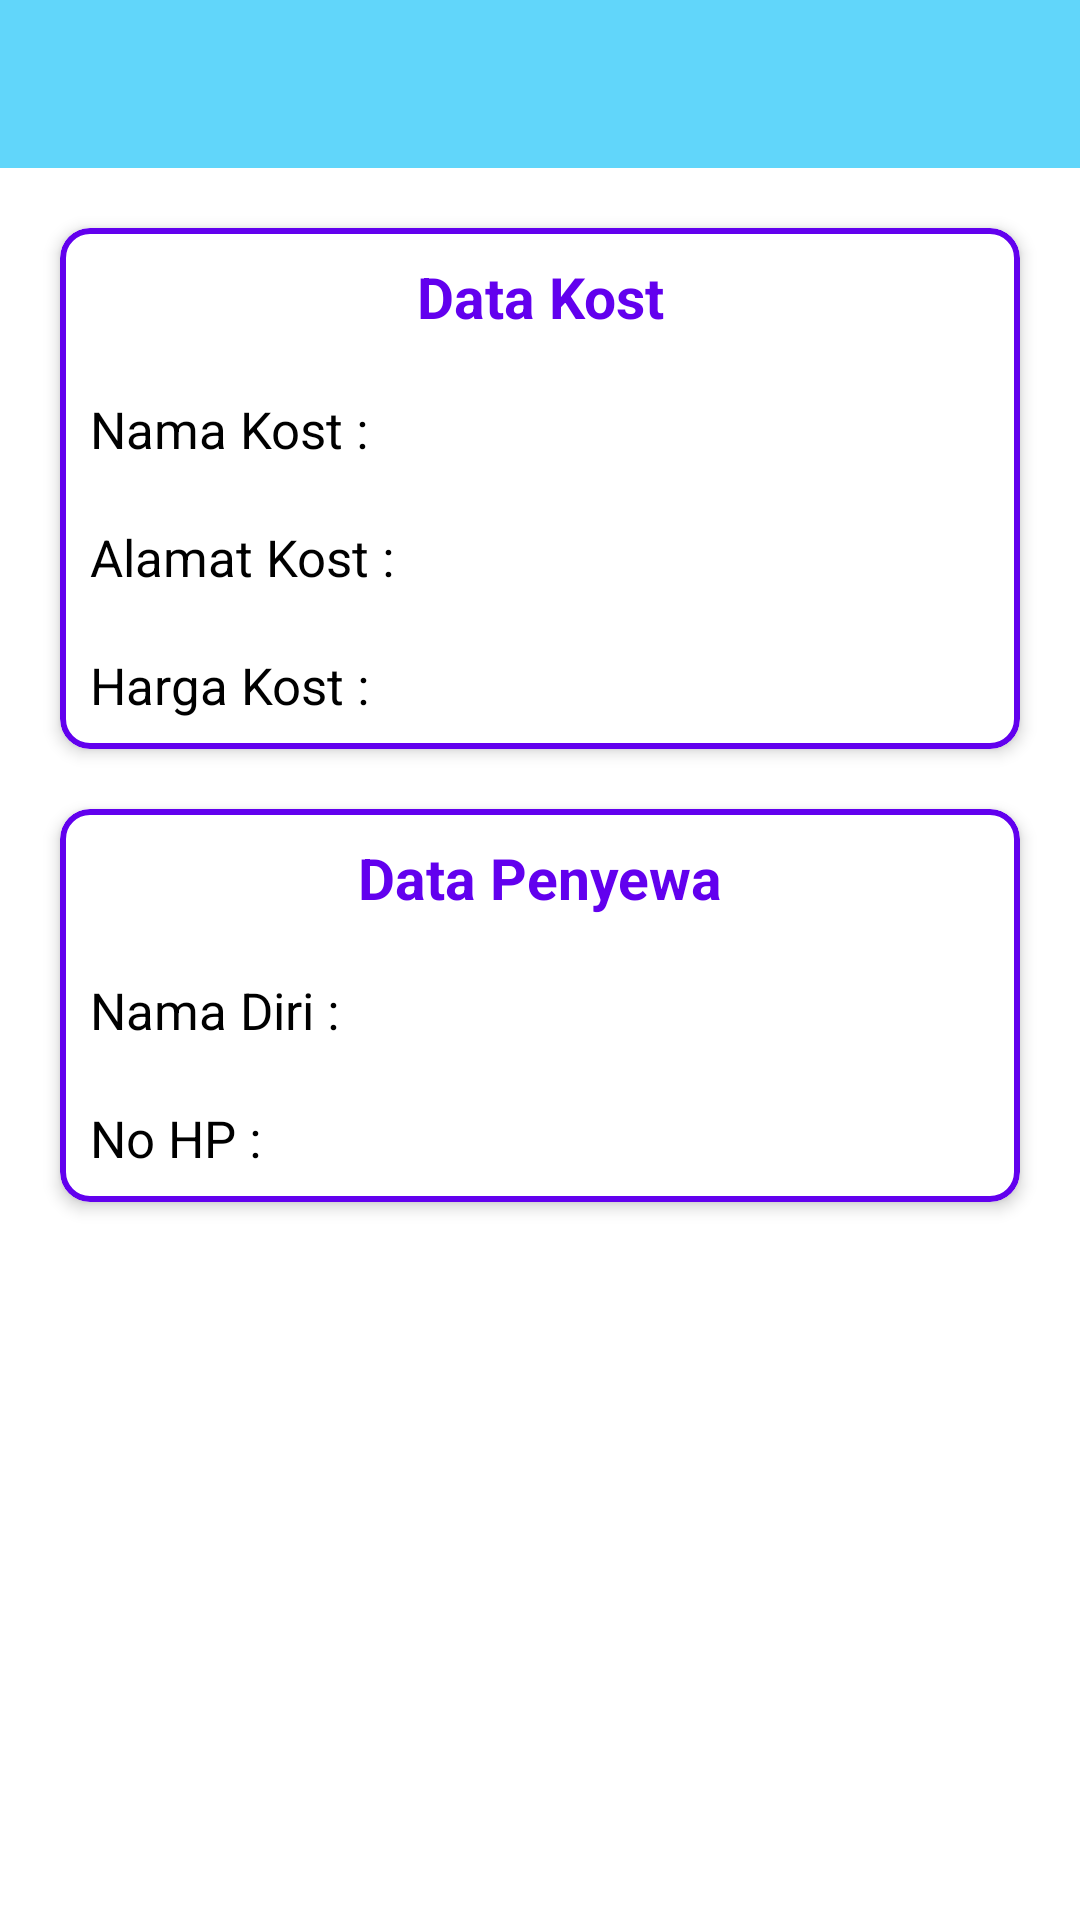

Write the Android layout XML for this screen, with the resource values it uses.
<!-- AndroidManifest.xml: application theme Theme.Tubespapb -->
<!-- res/layout/activity_detailriwayat.xml -->
<?xml version="1.0" encoding="utf-8"?>
<RelativeLayout xmlns:android="http://schemas.android.com/apk/res/android"
    xmlns:app="http://schemas.android.com/apk/res-auto"
    xmlns:tools="http://schemas.android.com/tools"
    android:layout_width="match_parent"
    android:layout_height="match_parent"
    tools:context=".DetailriwayatActivity">

    <androidx.appcompat.widget.Toolbar
        android:id="@+id/tbDetailHistoriKost"
        android:layout_width="match_parent"
        android:layout_height="?attr/actionBarSize"
        android:background="?attr/colorPrimary"
        android:theme="@style/ThemeOverlay.AppCompat.Dark.ActionBar"/>

    <ScrollView
        android:layout_width="match_parent"
        android:layout_height="wrap_content"
        android:clipToPadding="false"
        android:fillViewport="false"
        android:layout_below="@+id/tbDetailHistoriKost"
        android:scrollbars="none">

        <LinearLayout
            android:layout_width="match_parent"
            android:layout_height="wrap_content"
            android:layout_margin="10dp"
            android:orientation="vertical">

            <com.google.android.material.card.MaterialCardView
                android:layout_width="match_parent"
                android:layout_height="wrap_content"
                android:layout_margin="10dp"
                app:cardCornerRadius="10dp"
                app:cardElevation="3dp"
                app:strokeColor="@color/design_default_color_primary"
                app:strokeWidth="2dp">

                <RelativeLayout
                    android:layout_width="wrap_content"
                    android:layout_height="wrap_content"
                    android:layout_marginStart="10dp"
                    android:layout_marginTop="10dp"
                    android:layout_marginEnd="10dp"
                    android:layout_marginBottom="10dp">

                    <TextView
                        android:id="@+id/idDtKost"
                        android:layout_width="match_parent"
                        android:layout_height="wrap_content"
                        android:gravity="center"
                        android:text="Data Kost"
                        android:textColor="@color/design_default_color_primary"
                        android:textSize="19sp"
                        android:textStyle="bold" />

                    <TextView
                        android:id="@+id/txtNmKostDetail"
                        android:layout_width="wrap_content"
                        android:layout_height="wrap_content"
                        android:layout_below="@+id/idDtKost"
                        android:layout_marginTop="20dp"
                        android:text="@string/nama_kost"
                        android:textColor="@android:color/black"
                        android:textSize="17sp" />

                    <TextView
                        android:id="@+id/txtalmtKostDetail"
                        android:layout_width="wrap_content"
                        android:layout_height="wrap_content"
                        android:layout_below="@+id/txtNmKostDetail"
                        android:layout_marginTop="20dp"
                        android:text="@string/alamat_kost"
                        android:textColor="@android:color/black"
                        android:textSize="17sp" />

                    <TextView
                        android:id="@+id/txtHrgKostDetail"
                        android:layout_width="wrap_content"
                        android:layout_height="wrap_content"
                        android:layout_below="@+id/txtalmtKostDetail"
                        android:layout_marginTop="20dp"
                        android:text="@string/hrg_kost"
                        android:textColor="@android:color/black"
                        android:textSize="17sp" />

                </RelativeLayout>

            </com.google.android.material.card.MaterialCardView>

            <com.google.android.material.card.MaterialCardView
                android:layout_width="match_parent"
                android:layout_height="wrap_content"
                android:layout_margin="10dp"
                app:cardCornerRadius="10dp"
                app:cardElevation="3dp"
                app:strokeColor="@color/design_default_color_primary"
                app:strokeWidth="2dp">

                <RelativeLayout
                    android:layout_width="wrap_content"
                    android:layout_height="wrap_content"
                    android:layout_marginStart="10dp"
                    android:layout_marginTop="10dp"
                    android:layout_marginEnd="10dp"
                    android:layout_marginBottom="10dp">

                    <TextView
                        android:id="@+id/idDtPeyewa"
                        android:layout_width="match_parent"
                        android:layout_height="wrap_content"
                        android:gravity="center"
                        android:text="Data Penyewa"
                        android:textColor="@color/design_default_color_primary"
                        android:textSize="19sp"
                        android:textStyle="bold" />

                    <TextView
                        android:id="@+id/txtNmPenyewa"
                        android:layout_width="wrap_content"
                        android:layout_height="wrap_content"
                        android:layout_below="@+id/idDtPeyewa"
                        android:layout_marginTop="20dp"
                        android:text="@string/nama_diri"
                        android:textColor="@android:color/black"
                        android:textSize="17sp" />

                    <TextView
                        android:id="@+id/txtnohppeyewa"
                        android:layout_width="wrap_content"
                        android:layout_height="wrap_content"
                        android:layout_below="@+id/txtNmPenyewa"
                        android:layout_marginTop="20dp"
                        android:text="@string/no_hp"
                        android:textColor="@android:color/black"
                        android:textSize="17sp" />

                </RelativeLayout>

            </com.google.android.material.card.MaterialCardView>



        </LinearLayout>

    </ScrollView>

</RelativeLayout>
<!-- resources referenced by this layout -->
<resources>
  <string name="alamat_kost">Alamat Kost  :</string>
  <string name="hrg_kost">Harga Kost    :</string>
  <string name="nama_diri">Nama Diri  :</string>
  <string name="nama_kost">Nama Kost    :</string>
  <string name="no_hp">No HP        :</string>
  <style name="Theme.Tubespapb" parent="Theme.MaterialComponents.DayNight.NoActionBar">
          
          <item name="colorPrimary">#61d6fa</item>
          <item name="colorPrimaryVariant">@color/purple_700</item>
          <item name="colorOnPrimary">@color/white</item>
          
          <item name="colorSecondary">@color/teal_200</item>
          <item name="colorSecondaryVariant">@color/teal_700</item>
          <item name="colorOnSecondary">@color/black</item>
          
          <item name="android:statusBarColor">?attr/colorPrimaryVariant</item>
          
          <item name="colorAccent">#34eb89</item>
      </style>
  <!-- not gathered from this repository: default colours our renderer supplied (Android Studio template values) -->
  <color name="purple_700">#FF3700B3</color>
  <color name="teal_200">#FF03DAC5</color>
  <color name="teal_700">#FF018786</color>
  <color name="black">#FF000000</color>
  <color name="white">#FFFFFFFF</color>
</resources>
